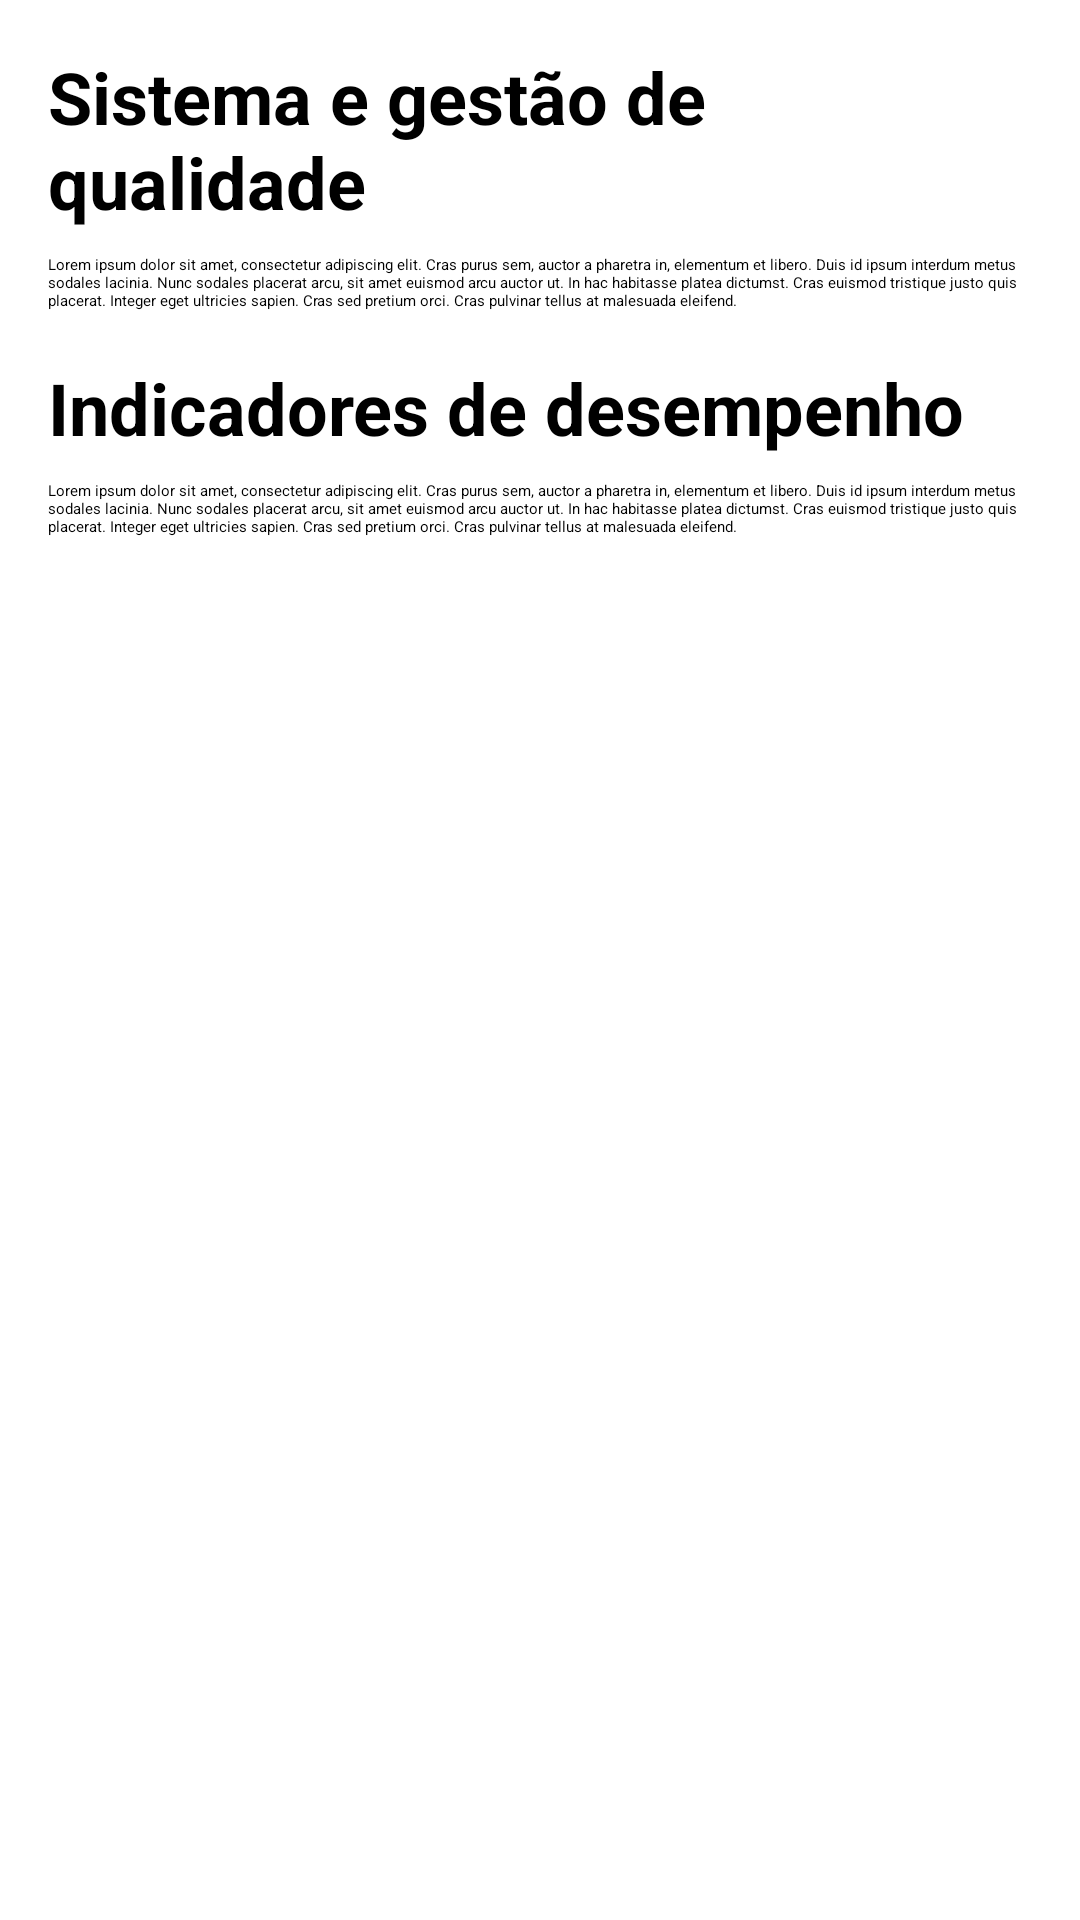

Android layout source for this screen:
<!-- AndroidManifest.xml: application theme Theme.ATMConsultoria -->
<!-- res/layout/fragment_servicos.xml -->
<?xml version="1.0" encoding="utf-8"?>
<androidx.constraintlayout.widget.ConstraintLayout xmlns:android="http://schemas.android.com/apk/res/android"
    xmlns:app="http://schemas.android.com/apk/res-auto"
    xmlns:tools="http://schemas.android.com/tools"
    android:layout_width="match_parent"
    android:layout_height="match_parent"
    tools:context=".ui.servicos.ServicosFragment">

    <TextView
        android:id="@+id/textView2"
        android:layout_width="0dp"
        android:layout_height="wrap_content"
        android:layout_marginStart="16dp"
        android:layout_marginTop="16dp"
        android:layout_marginEnd="16dp"
        android:text="Sistema e gestão de qualidade"
        android:textSize="24sp"
        android:textStyle="bold"
        app:layout_constraintEnd_toEndOf="parent"
        app:layout_constraintStart_toStartOf="parent"
        app:layout_constraintTop_toTopOf="parent" />

    <TextView
        android:id="@+id/textView3"
        android:layout_width="0dp"
        android:layout_height="wrap_content"
        android:layout_marginStart="16dp"
        android:layout_marginTop="8dp"
        android:layout_marginEnd="16dp"
        android:text="@string/Lorem1"
        app:layout_constraintEnd_toEndOf="parent"
        app:layout_constraintHorizontal_bias="0.526"
        app:layout_constraintStart_toStartOf="parent"
        app:layout_constraintTop_toBottomOf="@+id/textView2" />

    <TextView
        android:id="@+id/textView4"
        android:layout_width="0dp"
        android:layout_height="wrap_content"
        android:layout_marginStart="16dp"
        android:layout_marginTop="16dp"
        android:layout_marginEnd="16dp"
        android:text="Indicadores de desempenho"
        android:textSize="24sp"
        android:textStyle="bold"
        app:layout_constraintEnd_toEndOf="parent"
        app:layout_constraintStart_toStartOf="parent"
        app:layout_constraintTop_toBottomOf="@+id/textView3" />

    <TextView
        android:id="@+id/textView5"
        android:layout_width="0dp"
        android:layout_height="125dp"
        android:layout_marginStart="16dp"
        android:layout_marginTop="8dp"
        android:layout_marginEnd="16dp"
        android:text="@string/Lorem1"
        app:layout_constraintEnd_toEndOf="parent"
        app:layout_constraintStart_toStartOf="parent"
        app:layout_constraintTop_toBottomOf="@+id/textView4" />


</androidx.constraintlayout.widget.ConstraintLayout>
<!-- resources referenced by this layout -->
<resources>
  <string name="Lorem1">Lorem ipsum dolor sit amet, consectetur adipiscing elit. Cras purus sem, auctor a pharetra in, elementum et libero. Duis id ipsum interdum metus sodales lacinia. Nunc sodales placerat arcu, sit amet euismod arcu auctor ut. In hac habitasse platea dictumst. Cras euismod tristique justo quis placerat. Integer eget ultricies sapien. Cras sed pretium orci. Cras pulvinar tellus at malesuada eleifend.</string>
  <style name="Theme.ATMConsultoria" parent="Theme.MaterialComponents.DayNight.DarkActionBar">
          
          <item name="colorPrimary">@color/primary</item>
          <item name="colorPrimaryVariant">@color/primary_dark</item>
          <item name="colorOnPrimary">@color/primary</item>
          
          <item name="colorSecondary">@color/color_Accent</item>
          <item name="colorSecondaryVariant">@color/teal_700</item>
          <item name="colorOnSecondary">@color/black</item>
          
          <item name="android:statusBarColor" tools:targetApi="l">?attr/colorPrimaryVariant</item>
          
      </style>
  <color name="primary">#9c27b0</color>
  <color name="primary_dark">#7b1fa2</color>
  <color name="color_Accent">#c75fd9</color>
  <color name="teal_700">#FF018786</color>
  <color name="black">#FF000000</color>
</resources>
